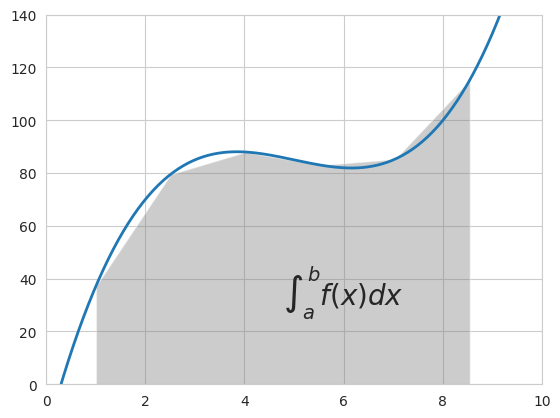

Here is the Python script that generated this plot: (Note: this script raises an exception after producing the figure.)
import scipy as sp

from scipy.integrate import quad, dblquad, tplquad

help(quad)

# define a simple function for the integrand
def f(x):
    return x

x_lower = 0 # the lower limit of x
x_upper = 1 # the upper limit of x

val, abserr = quad(f, x_lower, x_upper)

print("integral value = {0}, absolute error = {1}".format(val, abserr))

from scipy import stats
import numpy as np

# Integral of N(2, 3) over [inf, 0)
val, abserr = quad(stats.distributions.norm.pdf, a=-np.inf, b=0, 
                   args=(2, 3))

print(val, abserr)

stats.distributions.norm.cdf(0, 2, 3)

def integrand(x, y):
    return np.exp(-x**2-y**2)

x_lower = 0  
x_upper = 10
y_lower = 0
y_upper = 10

val, abserr = dblquad(integrand, x_lower, x_upper, 
                      lambda x : y_lower, lambda x: y_upper)

print(val, abserr) 

def f(x):
    return (x-3) * (x-5) * (x-7) + 85

x = np.linspace(0, 10, 200)
y = f(x)

a, b = 1, 11
xint = x[(x>=a) & (x<=b)][::30]
yint = y[(x>=a) & (x<=b)][::30]

%matplotlib inline
import pylab as plt
import seaborn as sns
sns.set_style("whitegrid")

plt.plot(x, y, lw=2)
plt.axis([0, 10, 0, 140])
plt.fill_between(xint, 0, yint, facecolor='gray', alpha=0.4)
plt.text(0.5 * (a + b), 30,r"$\int_a^b f(x)dx$", 
         horizontalalignment='center', fontsize=20)

from scipy.integrate import quad, trapz

integral, error = quad(f, 1, 9)
print("The integral is:", integral, "+/-", error)
print("The trapezoid approximation with", len(xint), "points is:", trapz(yint, xint))

from numpy.linalg import solve

A = np.array([[1,2,3], [4,5,6], [7,8,9]])
b = np.array([1,2,3])

x = solve(A, b)
x

(np.dot(A, x) - b).round(10)

A = np.random.rand(3,3)
B = np.random.rand(3,3)

print(A)
print(B)

X = solve(A, B)

X

from scipy.linalg import norm

norm(np.dot(A, X) - B).round(10)

from scipy.linalg import eigvals, eig

evals = eigvals(A)

evals

evals, evecs = eig(A)

evals

evecs

n = 1

np.round(norm(np.dot(A, evecs[:,n]) - evals[n] * evecs[:,n]), 7)

# the matrix inverse
np.linalg.inv(A)

# determinant
np.linalg.det(A)

# norms of various orders
np.linalg.norm(A, ord=2), np.linalg.norm(A, ord=np.inf)

from scipy.sparse import csr_matrix, lil_matrix, csc_matrix

# dense matrix
M = np.array([[1,0,0,0], [0,3,0,0], [0,1,1,0], [1,0,0,1]]); M

# convert from dense to sparse
A = csr_matrix(M); A

# convert from sparse to dense
A.todense()

A = lil_matrix((4,4)) # empty 4x4 sparse matrix
A

A[0,0] = 1
A[1,1] = 3
A[2,2] = A[2,1] = 1
A[3,3] = A[3,0] = 1
A

A.todense()

A

A = csr_matrix(A); A

A = csc_matrix(A); A

A.todense()

(A * A).todense()

A.dot(A).todense()

v = np.array([1,2,3,4])[:,np.newaxis]
v

# sparse matrix - dense vector multiplication
A * v

# same result with dense matrix - dense vector multiplcation
A.todense() * v

from scipy import optimize

def f(x):
    return 4*x**3 + (x-2)**2 + x**4

fig, ax = plt.subplots()
x = np.linspace(-5, 3, 100)
ax.plot(x, f(x));

x_min = optimize.fmin_bfgs(f, -2)
x_min 

optimize.fmin_bfgs(f, 0.5) 

optimize.brent(f)

optimize.fminbound(f, -4, 2)

omega_c = 3.0

def f(omega):
    # a transcendental equation: resonance frequencies of a low-Q SQUID terminated microwave resonator
    return np.tan(2*np.pi*omega) - omega_c/omega

fig, ax = plt.subplots(figsize=(10,4))
x = np.linspace(0, 3, 1000)
y = f(x)
mask = np.where(abs(y) > 50)
x[mask] = y[mask] = None # get rid of vertical line when the function flip sign
ax.plot(x, y)
ax.plot([0, 3], [0, 0], 'k')
ax.set_ylim(-5,5);

optimize.fsolve(f, 0.1)

optimize.fsolve(f, 0.6)

optimize.fsolve(f, 1.1)

x = np.random.normal(size=10000)
a = -1
x_small = x < a

while x_small.sum():
    x[x_small] = np.random.normal(size=x_small.sum())
    x_small = x < a
    
_ = plt.hist(x, bins=25)

from scipy.stats.distributions import norm

trunc_norm = lambda theta, a, x: -(np.log(norm.pdf(x, theta[0], theta[1])) - 
                                      np.log(1 - norm.cdf(a, theta[0], theta[1]))).sum()

from scipy.optimize import fmin

fmin(trunc_norm, np.array([1,2]), args=(-1, x))

from scipy.interpolate import interp1d

def f(x):
    return np.sin(x)

n = np.arange(0, 10)  
x = np.linspace(0, 9, 100)

# simulate measurement with noise
y_meas = f(n) + 0.1 * np.random.randn(len(n)) 

# Actual function
y_real = f(x)

linear_interpolation = interp1d(n, y_meas)
y_interp1 = linear_interpolation(x)

cubic_interpolation = interp1d(n, y_meas, kind='cubic')
y_interp2 = cubic_interpolation(x)

fig, ax = plt.subplots(figsize=(10,4))
ax.plot(n, y_meas, 'bs', label='noisy data')
ax.plot(x, y_real, 'k', lw=2, label='true function')
ax.plot(x, y_interp1, 'r', label='linear interp')
ax.plot(x, y_interp2, 'g', label='cubic interp')
ax.legend(loc=3);

from scipy import stats

X = stats.poisson(3.5)

n = np.arange(0,15)

fig, axes = plt.subplots(3,1, sharex=True)

# plot the probability mass function (PMF)
axes[0].step(n, X.pmf(n))

# plot the commulative distribution function (CDF)
axes[1].step(n, X.cdf(n))

# plot histogram of 1000 random realizations of the stochastic variable X
axes[2].hist(X.rvs(size=1000));

Y = stats.norm()

x = np.linspace(-5,5,100)

fig, axes = plt.subplots(3,1, sharex=True)

# plot the probability distribution function (PDF)
axes[0].plot(x, Y.pdf(x))

# plot the commulative distributin function (CDF)
axes[1].plot(x, Y.cdf(x));

# plot histogram of 1000 random realizations of the stochastic variable Y
axes[2].hist(Y.rvs(size=1000));